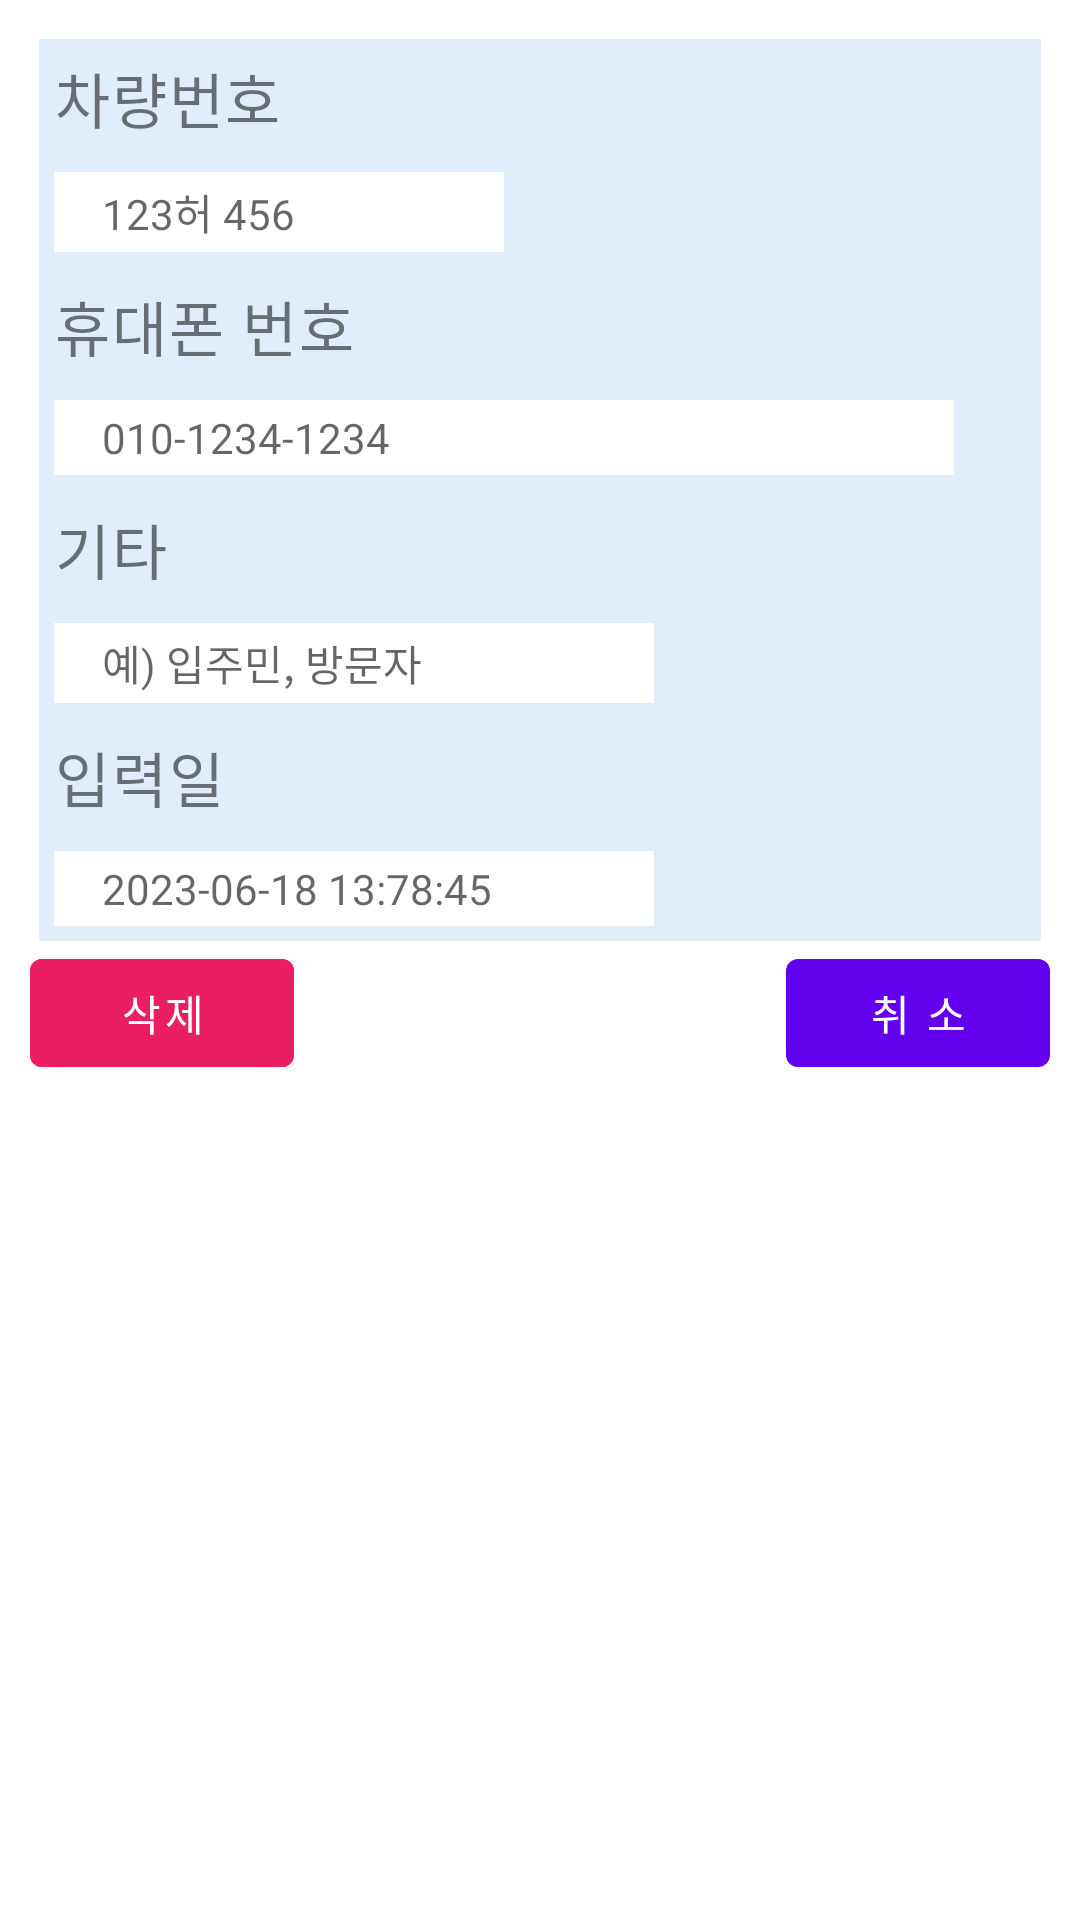

Produce the Android XML layout that renders to this screen, including the resource entries it uses.
<!-- AndroidManifest.xml: application theme Theme.Pvms -->
<!-- res/layout/carinfo_detail_dialog.xml -->
<?xml version="1.0" encoding="utf-8"?>
<androidx.constraintlayout.widget.ConstraintLayout
    xmlns:android="http://schemas.android.com/apk/res/android"
    xmlns:app="http://schemas.android.com/apk/res-auto"
    xmlns:tools="http://schemas.android.com/tools"
    android:layout_width="match_parent"
    android:layout_height="match_parent"
    android:layout_margin = "10dp"
    android:padding = "10dp"
    tools:context=".MainActivity">

    <com.google.android.material.circularreveal.CircularRevealLinearLayout
        android:id = "@+id/contetns"
        android:layout_width="match_parent"
        android:layout_height="wrap_content"
        android:background="#80C5DCFA"
        android:layout_margin = "3dp"
        android:padding = "5dp"
        android:orientation="vertical"
        app:layout_constraintStart_toStartOf="parent"
        app:layout_constraintTop_toTopOf="parent"
        app:cornerRadius="50dp">

        <com.google.android.material.textview.MaterialTextView
            android:layout_width="wrap_content"
            android:layout_height="wrap_content"
            android:text="차량번호"
            android:textSize = "20sp"
            android:letterSpacing="0.03"
            android:lineSpacingExtra="-1sp"
            />

        <com.google.android.material.textfield.TextInputEditText
            android:id = "@+id/carnum_inpt"
            style="@style/Widget.MaterialComponents.TextInputLayout.OutlinedBox"
            android:layout_width="150dp"
            android:layout_height="wrap_content"
            android:layout_marginTop="10dp"
            android:background="#ffffff"
            android:padding = "3sp"
            android:maxLines="1"
            android:hint="123허 456"
            android:imeOptions="actionNext"
            android:inputType="text"
            android:nextFocusDown="@id/phone_inpt"
            app:cornerRadius="50dp"/>

        <com.google.android.material.textview.MaterialTextView
            android:layout_width="wrap_content"
            android:layout_height="wrap_content"
            android:layout_marginTop="10dp"
            android:text="휴대폰 번호"
            android:textSize = "20sp"
            android:letterSpacing="0.03"
            android:lineSpacingExtra="-1sp"
            />

        <com.google.android.material.textfield.TextInputEditText
            android:id = "@+id/phone_inpt"
            style="@style/Widget.MaterialComponents.TextInputLayout.OutlinedBox"
            android:layout_width="300dp"
            android:layout_height="wrap_content"
            android:layout_marginTop="10dp"
            android:background="#ffffff"
            android:padding = "3sp"
            android:maxLines="1"
            android:hint="010-1234-1234"
            android:imeOptions="actionNext"
            android:inputType="text"
            android:nextFocusDown="@id/etc_inpt"
            app:cornerRadius="50dp"/>


        <com.google.android.material.textview.MaterialTextView
            android:layout_width="wrap_content"
            android:layout_height="wrap_content"
            android:layout_marginTop="10dp"
            android:text="기타"
            android:textSize = "20sp"
            android:letterSpacing="0.03"
            android:lineSpacingExtra="-1sp"
            />

        <com.google.android.material.textfield.TextInputEditText
            android:id = "@+id/etc_inpt"
            style="@style/Widget.MaterialComponents.TextInputLayout.OutlinedBox"
            android:layout_width="200dp"
            android:layout_height="wrap_content"
            android:layout_marginTop="10dp"
            android:background="#ffffff"
            android:padding = "3sp"
            android:maxLines="1"
            android:hint="예) 입주민, 방문자"
            android:imeOptions="actionNext"
            android:inputType="text"
            app:cornerRadius="50dp"/>


        <com.google.android.material.textview.MaterialTextView
            android:layout_width="wrap_content"
            android:layout_height="wrap_content"
            android:layout_marginTop="10dp"
            android:text="입력일"
            android:textSize = "20sp"
            android:letterSpacing="0.03"
            android:lineSpacingExtra="-1sp"
            />

        <com.google.android.material.textfield.TextInputEditText
            android:id = "@+id/date_inpt"
            style="@style/Widget.MaterialComponents.TextInputLayout.OutlinedBox"
            android:layout_width="200dp"
            android:layout_height="wrap_content"
            android:layout_marginTop="10dp"
            android:background="#ffffff"
            android:padding = "3sp"
            android:maxLines="1"
            android:hint="2023-06-18 13:78:45"
            android:imeOptions="actionNext"
            android:inputType="text"
            app:cornerRadius="50dp"/>


    </com.google.android.material.circularreveal.CircularRevealLinearLayout>


    <com.google.android.material.button.MaterialButton
        android:id = "@+id/ok"
        android:layout_width="wrap_content"
        android:layout_height="wrap_content"
        android:backgroundTint="#E91E63"
        android:text = "삭제"
        app:layout_constraintTop_toBottomOf = "@id/contetns"
        app:layout_constraintStart_toStartOf = "parent"
        />

    <com.google.android.material.button.MaterialButton
        android:id = "@+id/cancel"
        android:layout_width="wrap_content"
        android:layout_height="wrap_content"
        android:text = "취 소"
        app:layout_constraintTop_toBottomOf = "@id/contetns"
        app:layout_constraintEnd_toEndOf = "parent"
        />

</androidx.constraintlayout.widget.ConstraintLayout>
<!-- resources referenced by this layout -->
<resources>
  <style name="Theme.Pvms" parent="Theme.MaterialComponents.DayNight.DarkActionBar">
          
          <item name="colorPrimary">@color/purple_500</item>
          <item name="colorPrimaryVariant">@color/purple_700</item>
          <item name="colorOnPrimary">@color/white</item>
          
          <item name="colorSecondary">@color/teal_200</item>
          <item name="colorSecondaryVariant">@color/teal_700</item>
          <item name="colorOnSecondary">@color/black</item>
          
          <item name="android:statusBarColor">?attr/colorPrimaryVariant</item>
          
  
          <item name="windowActionBar">false</item>
          <item name="windowNoTitle">true</item>
      </style>
  <!-- not gathered from this repository: default colours our renderer supplied (Android Studio template values) -->
  <color name="purple_500">#FF6200EE</color>
  <color name="purple_700">#FF3700B3</color>
  <color name="teal_200">#FF03DAC5</color>
  <color name="teal_700">#FF018786</color>
  <color name="black">#FF000000</color>
  <color name="white">#FFFFFFFF</color>
</resources>
